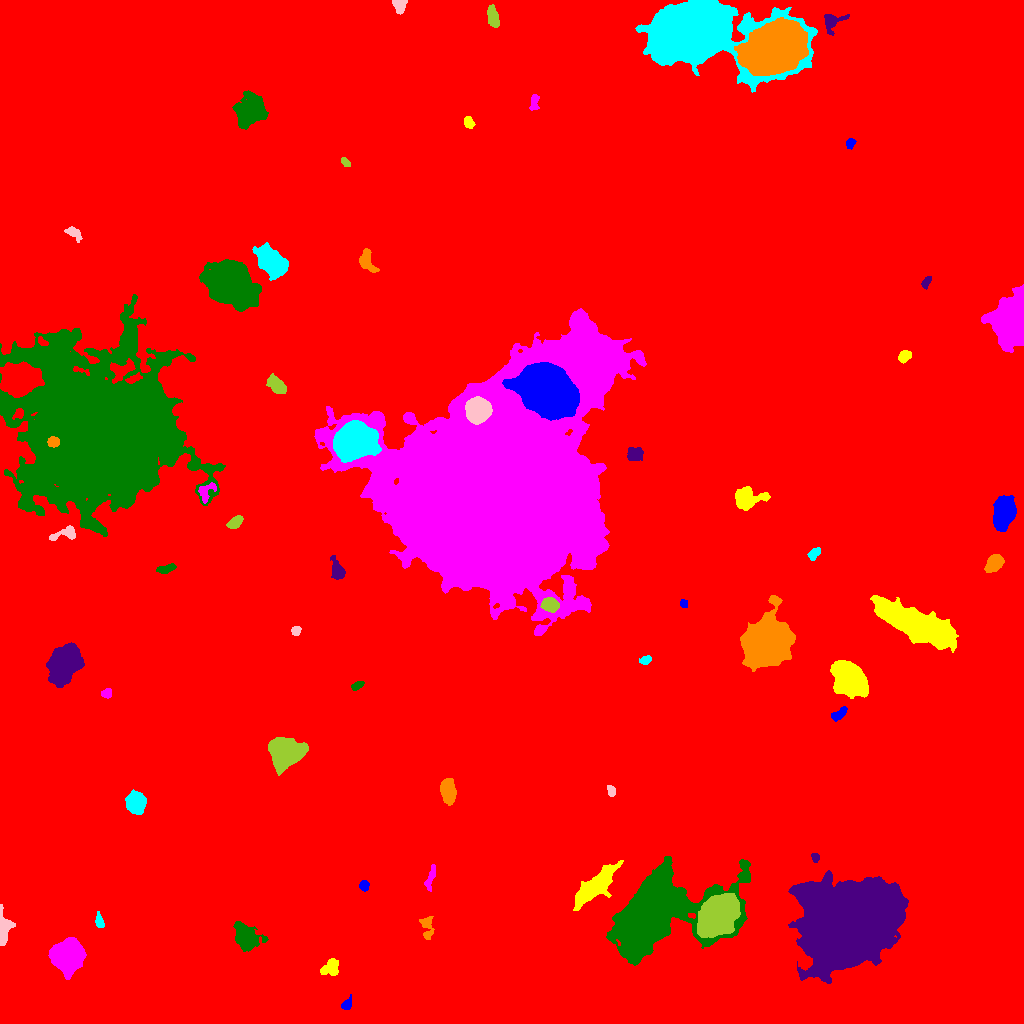

Data behind this chart, as committed beside it:
ID, X, Y, A, B, theta, total_flux, mu_max, mu_median, mu_mean, R_fwhm, R_e, R10, R90, x_start, x_end, y_start, y_end, area, greylevel
0, 505.4, 514, 305.9, 287.6, -0.6591, 2518234, 18.0, 2.0, 2.733, 104.5, 237.9, 88.4, 398.6, 0, 1023, 0, 1023, 921496, 2.733
1, 347.2, 19.49, 3.366, 2.033, 0.9851, 334.0, 6.0, 3.0, 3.064, 4.478, 3.241, 1.262, 4.983, 341, 351, 14, 29, 109, 12.06
2, 330.6, 56.74, 4.722, 3.385, 0.8094, 772.0, 8.0, 3.0, 3.19, 5.171, 4.583, 1.693, 7.485, 320, 338, 48, 65, 242, 13.19
3, 67.91, 67.62, 7.011, 6.828, 1.21, 22841, 61.0, 19.0, 22.44, 10.03, 8.74, 3.523, 14.21, 48, 86, 44, 86, 1018, 30.44
4, 245.8, 86.51, 6.79, 4.924, -0.8028, 4384, 21.0, 6.0, 7.507, 6.91, 6.676, 2.585, 11.26, 233, 268, 72, 102, 584, 15.51
5, 849.3, 99.77, 22.62, 17.55, 0.5896, 244830, 110.0, 21.0, 27.71, 20.34, 24.45, 9.097, 40.97, 788, 908, 40, 153, 8834, 35.71
6, 427, 96.53, 6.418, 3, -1.507, 707.0, 7.0, 3.0, 3.415, 5.171, 4.549, 1.784, 7.225, 419, 434, 84, 107, 207, 11.42
7, 99.33, 101.4, 3.572, 1.886, -1.318, 344.0, 7.0, 3.0, 3.099, 3.656, 3.141, 1.128, 5.046, 95, 104, 96, 112, 111, 12.1
8, 3.102, 94.23, 8.667, 3.05, 1.561, 2723, 22.0, 7.0, 8.644, 5.67, 5.14, 2.034, 8.482, 0, 15, 78, 119, 315, 16.64
9, 717.7, 108.6, 9.899, 6.691, 0.8409, 51631, 103.0, 25.0, 33.81, 11.34, 10.22, 4.107, 16.99, 697, 740, 86, 130, 1527, 50.81
10, 79.47, 122.6, 2.996, 2.548, 0.4237, 346.0, 7.0, 3.0, 2.86, 3.523, 3.241, 1.128, 5.202, 72, 86, 115, 128, 121, 11.86
11, 364.1, 137.9, 2.455, 2.128, 1.57, 333.0, 7.0, 3.0, 3.398, 3.656, 2.932, 1.128, 4.652, 359, 369, 132, 143, 98, 12.4
12, 593.8, 136.5, 13.76, 4.274, 0.74, 5374, 18.0, 5.0, 5.822, 7.59, 9.062, 3.241, 14.69, 573, 623, 113, 163, 923, 13.82
13, 430.4, 145.1, 7.053, 1.912, 1.299, 527.0, 6.0, 3.0, 3.213, 6.18, 4.334, 1.784, 6.482, 424, 435, 132, 159, 164, 11.21
14, 651.8, 108.8, 23.76, 14.88, 0.5531, 126432, 131.0, 10.0, 21.86, 11.53, 16.88, 5.89, 32.4, 606, 750, 58, 167, 5784, 28.86
15, 815.3, 166.2, 2.175, 1.768, -1.065, 223.0, 8.0, 3.0, 3.141, 2.985, 2.459, 0.9772, 3.949, 811, 819, 161, 170, 71, 12.14
16, 448.2, 232.4, 5.701, 3.159, -1.426, 3420, 23.0, 8.0, 9.688, 6.358, 5.382, 2.185, 8.759, 440, 456, 218, 245, 353, 17.69
17, 135.9, 219.8, 4.953, 4.169, -1.494, 3548, 22.0, 8.0, 8.782, 6.652, 5.726, 2.326, 9.39, 125, 146, 209, 234, 404, 16.78
18, 611.1, 232.6, 2.783, 1.948, -1.264, 240.0, 5.0, 3.0, 2.727, 3.989, 2.985, 1.128, 4.549, 607, 615, 227, 238, 88, 11.73
19, 285.1, 271.6, 6.957, 6.369, -0.1382, 15857, 51.0, 12.0, 16.25, 8.903, 8.156, 3.241, 13.59, 268, 308, 248, 286, 976, 25.25
20, 933.7, 287.8, 4.701, 3.734, 1.022, 4245, 32.0, 11.0, 12.79, 6.103, 5.293, 2.111, 8.593, 925, 943, 278, 299, 332, 19.79
21, 839.1, 309.5, 4.356, 2.086, 0.6214, 498.0, 8.0, 3.0, 3.32, 4.72, 3.742, 1.382, 5.781, 831, 847, 302, 317, 150, 12.32
22, 848.5, 344.8, 8.583, 6.031, -0.8604, 21267, 56.0, 15.0, 19.3, 9.966, 8.938, 3.568, 14.85, 830, 868, 325, 363, 1102, 27.3
23, 107, 330.5, 2.445, 2.036, 0.7754, 246.0, 6.0, 3.0, 2.589, 3.949, 2.821, 1.128, 4.442, 101, 111, 325, 335, 95, 12.59
24, 357.1, 337.6, 3.169, 1.794, 0.5471, 298.0, 7.0, 3.0, 3.137, 3.613, 3.09, 1.128, 4.754, 351, 364, 333, 342, 95, 12.14
25, 63.37, 360, 7.822, 5.838, 1.088, 18511, 67.0, 10.0, 16.29, 7.715, 7.919, 3.038, 14.32, 46, 84, 336, 381, 1136, 25.29
26, 765.4, 380.7, 10.32, 8.902, 1.161, 72996, 125.0, 20.0, 30.94, 11.3, 11.64, 4.478, 19.85, 740, 795, 352, 428, 2359, 39.94
27, 645.8, 363.4, 2.769, 1.906, 0.3434, 270.0, 6.0, 3.0, 2.842, 4.107, 2.932, 1.128, 4.514, 639, 651, 359, 368, 95, 11.84
28, 295.9, 392.7, 2.167, 1.953, 1.028, 267.0, 7.0, 3.0, 3.105, 3.478, 2.706, 0.9772, 4.146, 291, 301, 388, 397, 86, 13.1
29, 549.6, 419.1, 4.259, 3.288, -0.1807, 1724, 14.0, 7.0, 7.561, 6.383, 4.82, 1.954, 7.464, 540, 559, 411, 426, 228, 26.56
30, 291.5, 419.9, 3.803, 1.719, -1.11, 269.0, 4.0, 3.0, 2.562, 5.078, 3.29, 1.382, 4.951, 288, 297, 413, 428, 105, 11.56
31, 684.2, 419.7, 2.104, 1.916, -1.107, 248.0, 6.0, 4.0, 3.875, 3.949, 2.585, 1.128, 3.868, 680, 687, 416, 424, 64, 12.88
32, 915.8, 399.6, 19.55, 5.718, -0.4215, 39329, 55.0, 14.0, 17.05, 12.39, 13.09, 4.983, 21.48, 870, 958, 371, 428, 2307, 25.05
33, 502.8, 528.6, 53.48, 45.02, 1.114, 1486659, 163.0, 22.0, 33.06, 36.44, 54.18, 21.22, 93.06, 314, 646, 388, 715, 44972, 40.06
34, 166.1, 454.7, 4.674, 1.901, 0.2749, 385.0, 5.0, 3.0, 2.655, 5.046, 3.827, 1.596, 5.754, 156, 176, 450, 460, 145, 11.66
35, 337.3, 453.5, 5.746, 2.801, -1.243, 982.0, 10.0, 4.0, 4.197, 5.412, 4.652, 1.784, 7.421, 330, 345, 444, 468, 234, 13.2
36, 994.9, 460.7, 4.208, 3.174, 0.7856, 1733, 16.0, 5.0, 6.302, 5.754, 4.618, 1.784, 7.485, 984, 1004, 451, 469, 275, 15.3
37, 814, 469.7, 3.425, 2.072, 0.84, 440.0, 8.0, 4.0, 3.577, 4.442, 3.338, 1.382, 5.293, 807, 820, 463, 476, 123, 12.58
38, 65.59, 489.9, 7.479, 2.629, 0.2433, 595.0, 9.0, 2.0, 2.742, 3.478, 4.107, 1.493, 6.77, 49, 75, 483, 498, 217, 13.74
39, 234.6, 500.6, 4.019, 2.46, 0.6042, 838.0, 10.0, 5.0, 5.141, 5.412, 4.029, 1.596, 6.232, 226, 243, 495, 508, 163, 13.14
40, 685.2, 515.8, 2.81, 2.391, 0.5866, 412.0, 7.0, 3.0, 3.377, 4.297, 3.338, 1.262, 5.078, 679, 691, 511, 522, 122, 12.38
41, 1004, 512, 7.052, 4.472, 1.36, 10167, 47.0, 11.0, 15, 7.069, 6.817, 2.646, 11.7, 993, 1016, 492, 528, 678, 23
42, 746.1, 525.2, 7.472, 5.055, 0.05436, 2893, 15.0, 5.0, 5.844, 6.979, 6.457, 2.523, 10.69, 735, 770, 513, 537, 495, 13.84
43, 205.4, 531.2, 5.203, 3.369, 1.033, 390.0, 5.0, 2.0, 2.0, 4.82, 4.184, 1.693, 6.383, 198, 216, 520, 541, 195, 17.0
44, 93.98, 591.2, 34.82, 31, -0.716, 507741, 182.0, 11.0, 20.3, 15.69, 32.94, 10.46, 67.5, 0, 225, 487, 729, 25013, 28.3
45, 634.8, 569.2, 3.62, 2.992, 0.3023, 885.0, 10.0, 4.0, 4.275, 5.14, 4.146, 1.693, 6.652, 627, 643, 563, 576, 207, 13.28
46, 52.98, 581.5, 2.711, 2.369, -0.03404, 1284, 24.0, 11.0, 10.79, 4.26, 3.29, 1.262, 5.109, 47, 59, 576, 587, 119, 80.79
47, 354.5, 582.4, 8.653, 7.118, 0.3244, 47601, 108.0, 23.0, 32.21, 10.4, 9.723, 3.827, 16.47, 333, 381, 561, 603, 1478, 55.21
48, 477.4, 613.2, 5.248, 5.131, -1.357, 14841, 72.0, 20.0, 25.11, 7.399, 6.604, 2.646, 10.79, 465, 492, 599, 627, 591, 74.11
49, 277.2, 638.1, 4.919, 2.972, -0.7622, 1294, 11.0, 5.0, 4.775, 5.997, 4.82, 1.954, 7.569, 266, 286, 630, 650, 271, 15.77
50, 19.63, 644.7, 8.649, 6.998, 0.08435, 16027, 42.0, 11.0, 13.62, 9.045, 9.723, 3.613, 16, 0, 44, 626, 662, 1177, 42.62
51, 546.9, 632.8, 13.15, 10.1, -0.6419, 92843, 101.0, 25.0, 31.93, 14.85, 14.41, 5.585, 23.86, 502, 579, 603, 661, 2908, 71.93
52, 904.7, 667.3, 3.382, 2.314, 0.6191, 469.0, 7.0, 3.0, 3.374, 4.442, 3.523, 1.382, 5.585, 898, 911, 660, 673, 139, 12.37
53, 1010, 703.4, 11.74, 8.168, 1.381, 21995, 30.0, 11.0, 13.06, 14.76, 11.83, 4.983, 19.08, 981, 1023, 671, 739, 1684, 21.06
54, 228, 741.6, 9.221, 7.974, -0.5665, 64369, 162.0, 14.0, 29.68, 8.921, 9.674, 3.656, 18.4, 199, 261, 712, 764, 2169, 38.68
55, 925.8, 740.7, 3.217, 1.799, 1.061, 254.0, 6.0, 2.0, 2.702, 3.827, 2.932, 1.128, 4.687, 921, 931, 734, 747, 94, 11.7
56, 366.7, 762.2, 6.051, 3.302, -1.085, 948.0, 9.0, 3.0, 3.646, 5.015, 4.82, 1.871, 7.777, 359, 379, 751, 775, 260, 12.65
57, 273.4, 759.6, 7.539, 4.983, -0.6368, 7723, 32.0, 7.0, 9.863, 7.674, 7.159, 2.821, 12.45, 252, 288, 743, 781, 783, 18.86
58, 73.55, 790.4, 4.839, 2.38, -0.6888, 314.0, 4.0, 2.0, 2.039, 5.614, 3.827, 1.493, 6.077, 64, 82, 781, 797, 154, 11.04
59, 345.3, 861.2, 2.683, 1.636, -0.7376, 215.0, 5.0, 3.0, 2.867, 3.656, 2.706, 1.128, 4.184, 341, 350, 857, 866, 75, 11.87
... 10 more rows
